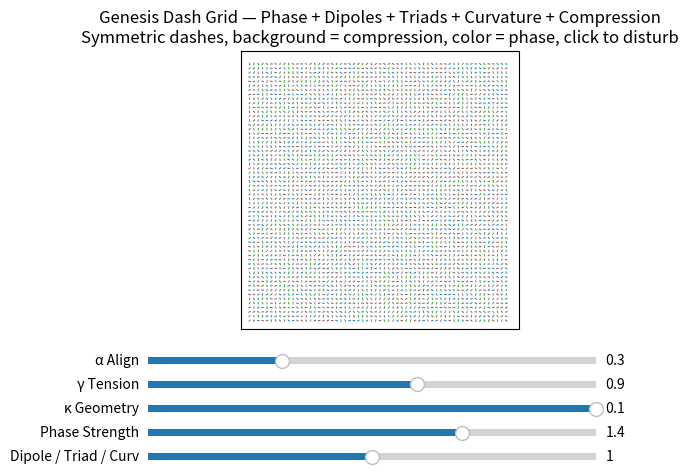

Recreate this plot in Python.
import numpy as np
import matplotlib.pyplot as plt
from matplotlib.animation import FuncAnimation
from matplotlib.widgets import Slider
from matplotlib import cm
from matplotlib.collections import LineCollection

# =====================================================

# Parameters

# =====================================================

N = 60          # grid size
dt = 0.05       # time step

alpha0    = 0.3   # neighbor alignment strength
gamma0    = 0.9   # tension gain
kappa0    = 0.10  # geometry coupling (max of your slider)
well0     = 1.4   # phase / localization strength (4-well)
dipole0   = 0.2   # head–tail dipole interaction strength
tri0      = 0.8   # triangular cohesion strength
curv0     = 0.4   # curvature feedback strength

decay_tau  = 0.02   # tension decay
geom_decay = 0.05   # geometry decay (restoring force)
click_radius = 2

tri_sigma  = 0.8
tri_sigma2 = tri_sigma ** 2

# Compression / fold mechanics

sigma_c        = 0.25
sigma_c2       = sigma_c ** 2
lock_strength  = 0.75
tri_lock_gain  = 3.0
phase_lock_gain = 2.5
shell_geom_gain = 0.08

# =====================================================

# State fields

# =====================================================

theta = np.random.rand(N, N) * 2 * np.pi   # orientation field
tau   = np.zeros((N, N))                   # tension field
ux    = np.zeros((N, N))                   # x-displacement
uy    = np.zeros((N, N))                   # y-displacement

compression_field = np.zeros((N, N))

x = np.arange(N)
y = np.arange(N)
X, Y = np.meshgrid(x, y)

# =====================================================

# Helpers

# =====================================================

def angle_diff(a, b):
    d = a - b
    return (d + np.pi) % (2 * np.pi) - np.pi

# =====================================================

# Dynamics

# =====================================================

def update_genesis(theta, tau, ux, uy,
    alpha, gamma, kappa,
    well_strength, dipole_strength,
    tri_strength, curv_strength):
    """
    One update step: alignment, tension+geometry, 4-well phase,
    dipoles, triads, curvature, compression locking.
    Returns updated (theta, tau, ux, uy, compression_field).
    """
    # ---------- Neighbor alignment ----------
    up    = np.roll(theta, -1, axis=0)
    down  = np.roll(theta,  1, axis=0)
    left  = np.roll(theta, -1, axis=1)
    right = np.roll(theta,  1, axis=1)

    dtheta_align = (
        np.sin(up - theta) +
        np.sin(down - theta) +
        np.sin(left - theta) +
        np.sin(right - theta)
    )

    # ---------- Tension ----------
    grad = np.abs(dtheta_align)
    tau = (1.0 - decay_tau) * tau + gamma * grad

    # ---------- Geometry ----------
    ux = (1.0 - geom_decay) * ux + kappa * tau * np.cos(theta)
    uy = (1.0 - geom_decay) * uy + kappa * tau * np.sin(theta)

    X_def = X + ux
    Y_def = Y + uy

    # ---------- 4-well phase ----------
    phase_force = -well_strength * np.sin(4.0 * theta)

    # ---------- Dipoles ----------
    dipole_torque = np.zeros_like(theta)
    neighbor_offsets = [(1, 0), (-1, 0), (0, 1), (0, -1)]

    for i in range(N):
        for j in range(N):
            for di, dj in neighbor_offsets:
                ni = i + di
                nj = j + dj
                if 0 <= ni < N and 0 <= nj < N:
                    dx = X_def[ni, nj] - X_def[i, j]
                    dy = Y_def[ni, nj] - Y_def[i, j]
                    phi = np.arctan2(dy, dx)

                    QA = np.cos(theta[i, j]   - phi)
                    QB = np.cos(theta[ni, nj] - (phi + np.pi))
                    Q  = QA * QB

                    dipole_torque[i, j]   += Q * np.sin(phi        - theta[i, j])
                    dipole_torque[ni, nj] += Q * np.sin(phi + np.pi - theta[ni, nj])

    dipole_torque *= dipole_strength

    # ---------- Triads ----------
    tri_torque = np.zeros_like(theta)
    triads = [
        ((0, 0), (1, 0), (0, 1),  (0.25*np.pi, 0.0,        0.5*np.pi)),   # NE
        ((0, 0), (-1, 0), (0, 1), (0.75*np.pi, np.pi,      0.5*np.pi)),   # NW
        ((0, 0), (1, 0), (0, -1),( -0.25*np.pi, 0.0,     -0.5*np.pi)),    # SE
        ((0, 0), (-1,0), (0, -1),( -0.75*np.pi, np.pi,   -0.5*np.pi)),    # SW
    ]

    for i in range(N):
        for j in range(N):
            for (o0, o1, o2, angs) in triads:
                i0, j0 = i + o0[0], j + o0[1]
                i1, j1 = i + o1[0], j + o1[1]
                i2, j2 = i + o2[0], j + o2[1]
                if not (0 <= i0 < N and 0 <= j0 < N and
                        0 <= i1 < N and 0 <= j1 < N and
                        0 <= i2 < N and 0 <= j2 < N):
                    continue

                th0 = theta[i0, j0]
                th1 = theta[i1, j1]
                th2 = theta[i2, j2]

                a0, a1, a2 = angs

                d0 = angle_diff(th0, a0)
                d1 = angle_diff(th1, a1)
                d2 = angle_diff(th2, a2)

                sq_err = d0*d0 + d1*d1 + d2*d2
                S = np.exp(-sq_err / tri_sigma2)
                if S < 1e-3:
                    continue

                tri_torque[i0, j0] += tri_strength * S * np.sin(a0 - th0)
                tri_torque[i1, j1] += tri_strength * S * np.sin(a1 - th1)
                tri_torque[i2, j2] += tri_strength * S * np.sin(a2 - th2)

    # ---------- Curvature ----------
    ux_lap = (np.roll(ux, -1, 0) + np.roll(ux, 1, 0) +
            np.roll(ux, -1, 1) + np.roll(ux, 1, 1) - 4.0 * ux)
    uy_lap = (np.roll(uy, -1, 0) + np.roll(uy, 1, 0) +
            np.roll(uy, -1, 1) + np.roll(uy, 1, 1) - 4.0 * uy)

    curv_mag = np.sqrt(ux_lap*ux_lap + uy_lap*uy_lap) + 1e-6
    phi_curv = np.arctan2(uy_lap, ux_lap)

    curvature_torque = curv_strength * curv_mag * np.sin(phi_curv - theta)

    # ---------- Compression ----------
    ux_x = np.roll(ux, -1, axis=1) - ux
    ux_y = np.roll(ux, -1, axis=0) - ux
    uy_x = np.roll(uy, -1, axis=1) - uy
    uy_y = np.roll(uy, -1, axis=0) - uy

    detF = (1.0 + ux_x) * (1.0 + uy_y) - ux_y * uy_x
    C = np.exp(-(detF * detF) / (sigma_c2 + 1e-8))

    Cx = 0.5 * (np.roll(C, -1, axis=1) - np.roll(C, 1, axis=1))
    Cy = 0.5 * (np.roll(C, -1, axis=0) - np.roll(C, 1, axis=0))

    ux = ux + shell_geom_gain * Cx
    uy = uy + shell_geom_gain * Cy

    tri_torque   = tri_torque * (1.0 + tri_lock_gain   * C)
    phase_force  = phase_force * (1.0 + phase_lock_gain * C)

    # ---------- Total update ----------
    dtheta_total = (
        alpha * dtheta_align +
        0.1 * tau +
        phase_force +
        dipole_torque +
        tri_torque +
        curvature_torque
    )

    dtheta_total = dtheta_total * (1.0 - lock_strength * C)

    theta = theta + dt * dtheta_total
    theta = np.mod(theta, 2.0 * np.pi)

    return theta, tau, ux, uy, C
# =====================================================

# Visualization setup (single pretty figure)

# =====================================================

fig, ax = plt.subplots()
plt.subplots_adjust(bottom=0.30)

# Background = compression field

bg_comp = ax.imshow(compression_field,
origin="lower",
extent=(-2, N + 2, -2, N + 2),
cmap="Greys",
alpha=0.25,
vmin=0.0, vmax=1.0)

# Symmetric dashes

positions = np.c_[X.ravel(), Y.ravel()]
U0 = np.cos(theta).ravel()
V0 = np.sin(theta).ravel()
vecs0 = np.c_[U0, V0]
vecs0 /= np.linalg.norm(vecs0, axis=1, keepdims=True) + 1e-8
dash_len = 0.6

p0 = positions - 0.5 * dash_len * vecs0
p1 = positions + 0.5 * dash_len * vecs0
segments0 = np.stack([p0, p1], axis=1)

dashes = LineCollection(segments0, linewidths=0.7)
ax.add_collection(dashes)

indices0 = ((theta + 0.25 * np.pi) // (0.5 * np.pi)).astype(int) % 4
colors0 = cm.tab10((indices0.ravel() / 4.0))
dashes.set_color(colors0)

ax.set_aspect('equal')
ax.set_xlim(-2, N + 2)
ax.set_ylim(-2, N + 2)
ax.set_xticks([])
ax.set_yticks([])
ax.set_title(
"Genesis Dash Grid — Phase + Dipoles + Triads + Curvature + Compression\n"
"Symmetric dashes, background = compression, color = phase, click to disturb"
)

# =====================================================

# Sliders

# =====================================================

ax_alpha  = fig.add_axes([0.15, 0.22, 0.7, 0.03])
ax_gamma  = fig.add_axes([0.15, 0.17, 0.7, 0.03])
ax_kappa  = fig.add_axes([0.15, 0.12, 0.7, 0.03])
ax_well   = fig.add_axes([0.15, 0.07, 0.7, 0.03])
ax_dipole = fig.add_axes([0.15, 0.02, 0.7, 0.03])

slider_alpha  = Slider(ax_alpha,  "α Align",        0.0, 1.0,  valinit=alpha0)
slider_gamma  = Slider(ax_gamma,  "γ Tension",      0.0, 1.5,  valinit=gamma0)
slider_kappa  = Slider(ax_kappa,  "κ Geometry",     0.0, 0.1,  valinit=kappa0)
slider_well   = Slider(ax_well,   "Phase Strength", 0.0, 2.0,  valinit=well0)
slider_dipole = Slider(ax_dipole, "Dipole / Triad / Curv", 0.0, 2.0,  valinit=1.0)

# We'll scale tri_strength and curv_strength from this one slider for now:

def tri_strength_from(x):  return tri0 * x
def curv_strength_from(x): return curv0 * x

# =====================================================

# Mouse interaction

# =====================================================

def on_click(event):
    global theta
    if event.inaxes != ax:
        return
    if event.xdata is None or event.ydata is None:
        return

    i = int(round(event.ydata))
    j = int(round(event.xdata))

    if 0 <= i < N and 0 <= j < N:
        for a in range(-click_radius, click_radius + 1):
            for b in range(-click_radius, click_radius + 1):
                ii = i + a
                jj = j + b
                if 0 <= ii < N and 0 <= jj < N:
                    theta[ii, jj] += np.pi * (np.random.rand() - 0.5)

fig.canvas.mpl_connect("button_press_event", on_click)

# =====================================================

# Animation

# =====================================================

def animate(frame):
    global theta, tau, ux, uy, compression_field

    alpha         = slider_alpha.val
    gamma         = slider_gamma.val
    kappa         = slider_kappa.val
    well_strength = slider_well.val
    dipole_strength = slider_dipole.val
    tri_strength    = tri_strength_from(slider_dipole.val)
    curv_strength   = curv_strength_from(slider_dipole.val)

    theta, tau, ux, uy, C = update_genesis(
        theta, tau, ux, uy,
        alpha, gamma, kappa,
        well_strength, dipole_strength,
        tri_strength, curv_strength
    )

    compression_field = C

    # Background
    bg_comp.set_data(compression_field)

    # Dashes
    Udir = np.cos(theta).ravel()
    Vdir = np.sin(theta).ravel()
    vecs = np.c_[Udir, Vdir]
    vecs /= np.linalg.norm(vecs, axis=1, keepdims=True) + 1e-8

    new_positions = np.c_[(X + ux).ravel(), (Y + uy).ravel()]
    p0 = new_positions - 0.5 * dash_len * vecs
    p1 = new_positions + 0.5 * dash_len * vecs
    segments = np.stack([p0, p1], axis=1)
    dashes.set_segments(segments)

    indices = ((theta + 0.25 * np.pi) // (0.5 * np.pi)).astype(int) % 4
    colors = cm.tab10((indices.ravel() / 4.0))
    dashes.set_color(colors)

    return dashes, bg_comp
anim = FuncAnimation(fig, animate, interval=40, blit=False)

if __name__ == "__main__":
    plt.show()
